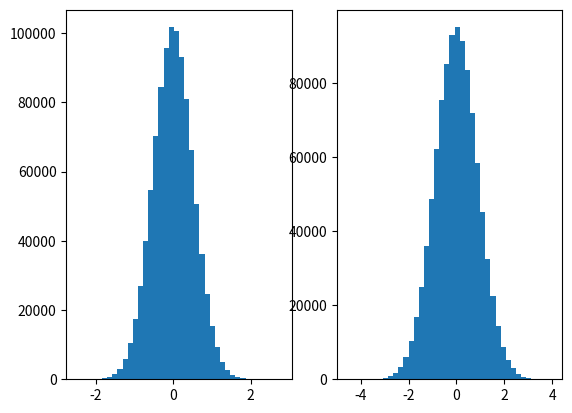

Source code (Python):
'''
The purpose of this script is to compare the variance of the different
TWR approaches using simulated data in the presence of artificial Gaussian
noise.
'''
import numpy as np
import matplotlib.pyplot as plt

d = 1 # distance in metres
n = 1000000 # number of measurements
R = 3 # variance in ns^2
c = 299702547 # speed of light in m/s

tf = d/c*1e9
delay = 5e4 # in nanoseconds

gamma_a = 40e-6*0
gamma_b = 20e-6*0

tx1 = np.random.rand(n,1)*1e7
rx1 = tx1 + tf
tx2 = rx1 + delay
rx2 = tx2 + tf
tx3 = tx2 + delay
rx3 = tx3 + tf
tx1 = tx1 + np.random.randn(n,1)*np.sqrt(R)
rx1 = rx1 + np.random.randn(n,1)*np.sqrt(R)
tx2 = tx2 + np.random.randn(n,1)*np.sqrt(R)
rx2 = rx2 + np.random.randn(n,1)*np.sqrt(R)
tx3 = tx3 + np.random.randn(n,1)*np.sqrt(R)
rx3 = rx3 + np.random.randn(n,1)*np.sqrt(R)

Ra1 = (1+gamma_a) * (rx2 - tx1)
Ra2 = (1+gamma_a) * (rx3 - rx2)
Db1 = (1+gamma_b) * (tx2 - rx1)
Db2 = (1+gamma_b) * (tx3 - tx2)

twr_hat_1 = 0.5*(Ra1 - Db1)*c/1e9
twr_hat_2 = 0.5*(Ra1 - Ra2/Db2*Db1)*c/1e9

e_1 = twr_hat_1 - d
e_2 = twr_hat_2 - d

print(np.mean(e_1))
print(np.mean(e_2))

print(np.var(e_1))
print(np.var(e_2))

plt.subplot(1, 2, 1)
plt.hist(e_1,bins=40)
plt.subplot(1, 2, 2)
plt.hist(e_2,bins=40)
plt.show()